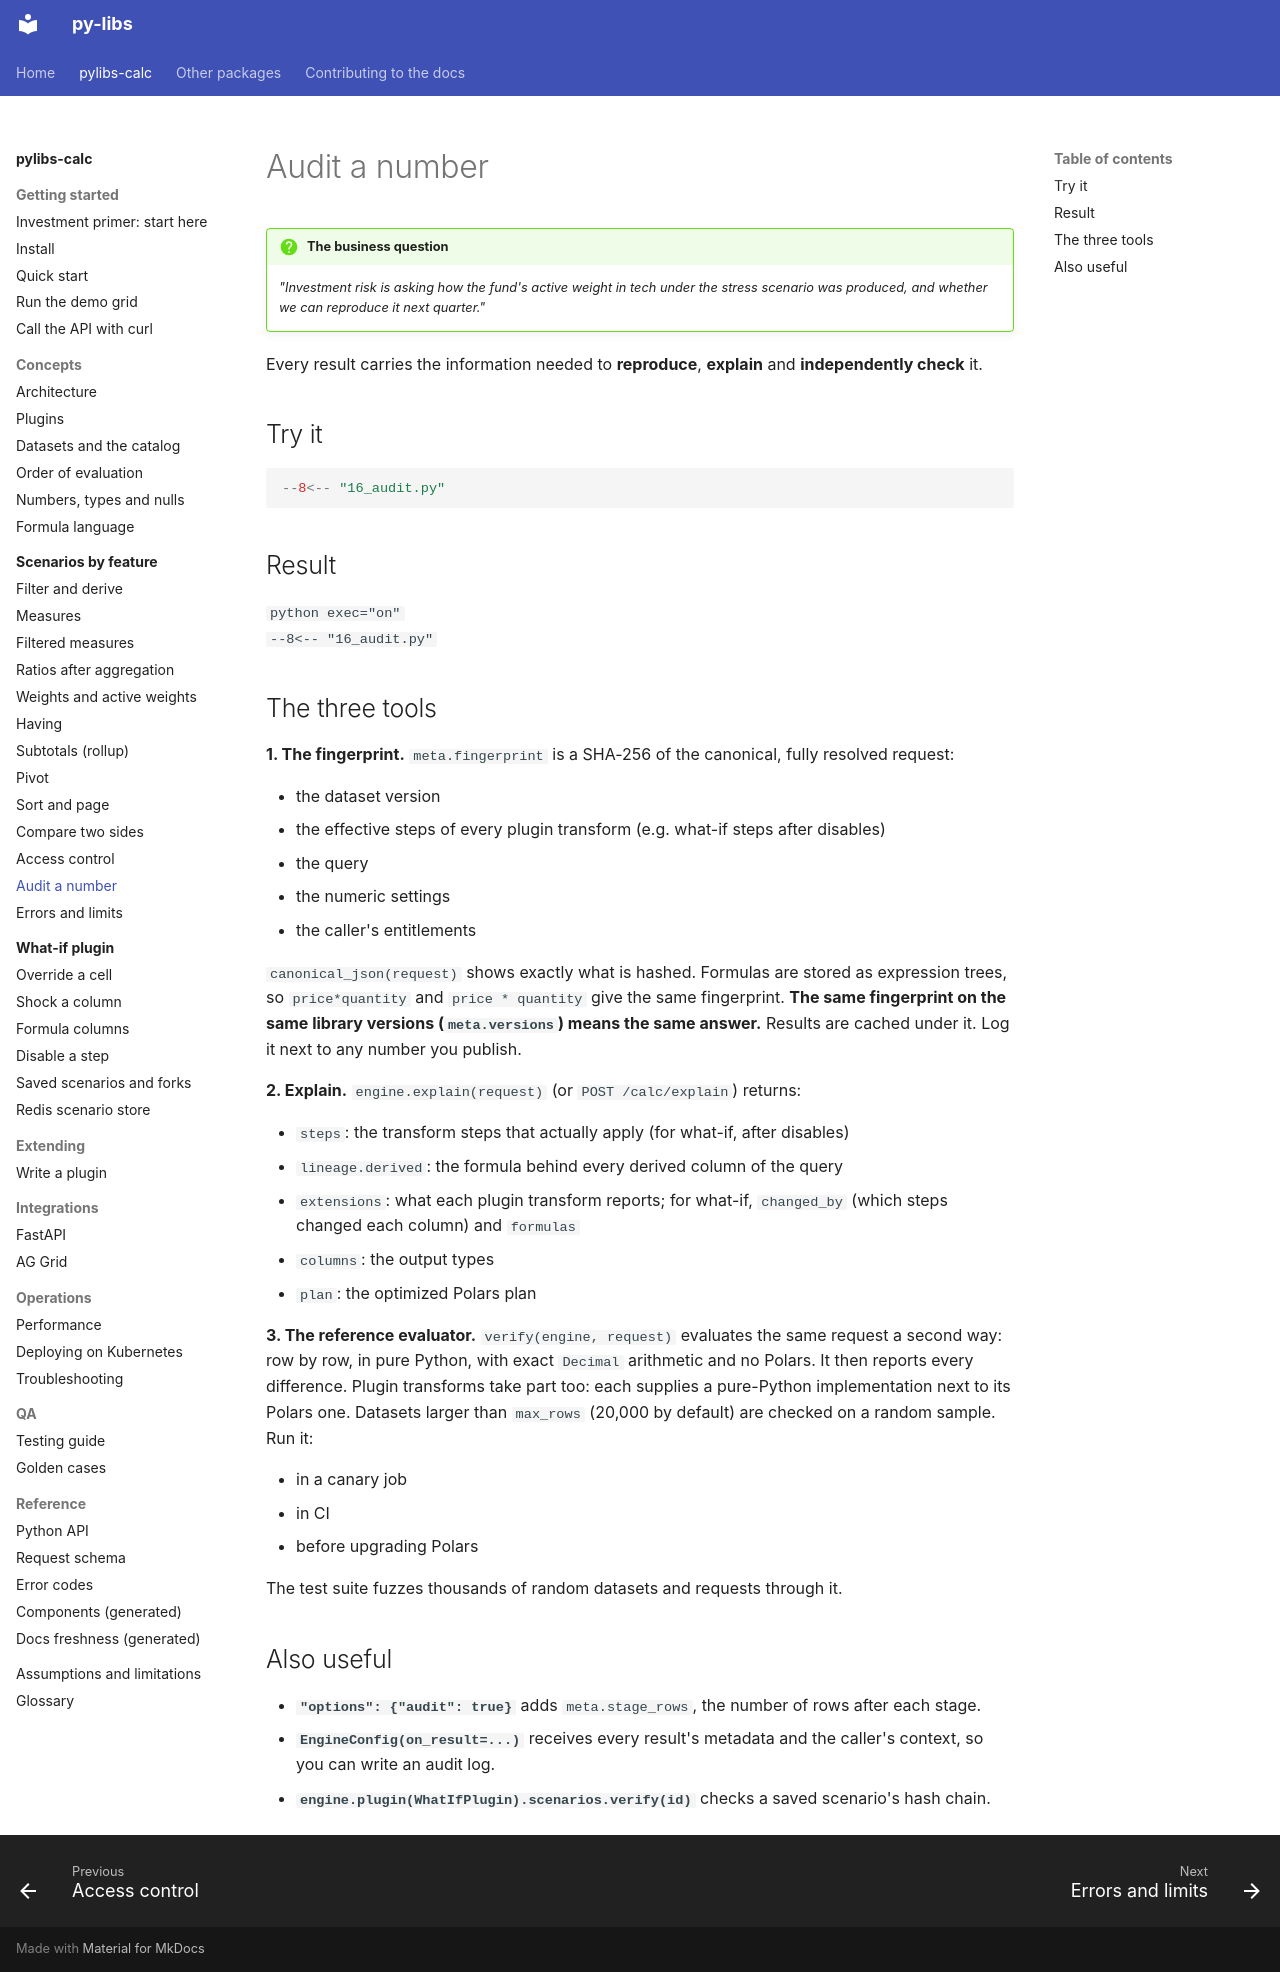

repository: sanjaysharmagwl/py-libs · page: calc/scenarios/audit/index.html · generator: mkdocs

---
covers:
  - packages/calc/src/pylibs_calc/verify/__init__.py
  - packages/calc/src/pylibs_calc/verify/reference.py
  - packages/calc/src/pylibs_calc/spec/canonical.py
  - packages/calc/src/pylibs_calc/result.py
---

# Audit a number

!!! question "The business question"
    *"Investment risk is asking how the fund's active weight in tech under the stress scenario was
    produced, and whether we can reproduce it next quarter."*

Every result carries the information needed to **reproduce**, **explain** and **independently check** it.

## Try it

```python
--8<-- "16_audit.py"
```

## Result

```python exec="on"
--8<-- "16_audit.py"
```

## The three tools

**1. The fingerprint.** `meta.fingerprint` is a SHA-256 of the canonical, fully resolved request:

- the dataset version
- the effective steps of every plugin transform (e.g. what-if steps after disables)
- the query
- the numeric settings
- the caller's entitlements

`canonical_json(request)` shows exactly what is hashed. Formulas are stored as expression trees, so `price*quantity` and `price * quantity` give the same fingerprint. **The same fingerprint on the same library versions (`meta.versions`) means the same answer.** Results are cached under it. Log it next to any number you publish.

**2. Explain.** `engine.explain(request)` (or `POST /calc/explain`) returns:

- `steps`: the transform steps that actually apply (for what-if, after disables)
- `lineage.derived`: the formula behind every derived column of the query
- `extensions`: what each plugin transform reports; for what-if, `changed_by` (which steps changed each column) and `formulas`
- `columns`: the output types
- `plan`: the optimized Polars plan

**3. The reference evaluator.** `verify(engine, request)` evaluates the same request a second way: row by row, in pure Python, with exact `Decimal` arithmetic and no Polars. It then reports every difference. Plugin transforms take part too: each supplies a pure-Python implementation next to its Polars one. Datasets larger than `max_rows` (20,000 by default) are checked on a random sample. Run it:

- in a canary job
- in CI
- before upgrading Polars

The test suite fuzzes thousands of random datasets and requests through it.

## Also useful

- **`"options": {"audit": true}`** adds `meta.stage_rows`, the number of rows after each stage.
- **`EngineConfig(on_result=...)`** receives every result's metadata and the caller's context, so you can write an audit log.
- **`engine.plugin(WhatIfPlugin).scenarios.verify(id)`** checks a saved scenario's hash chain.
